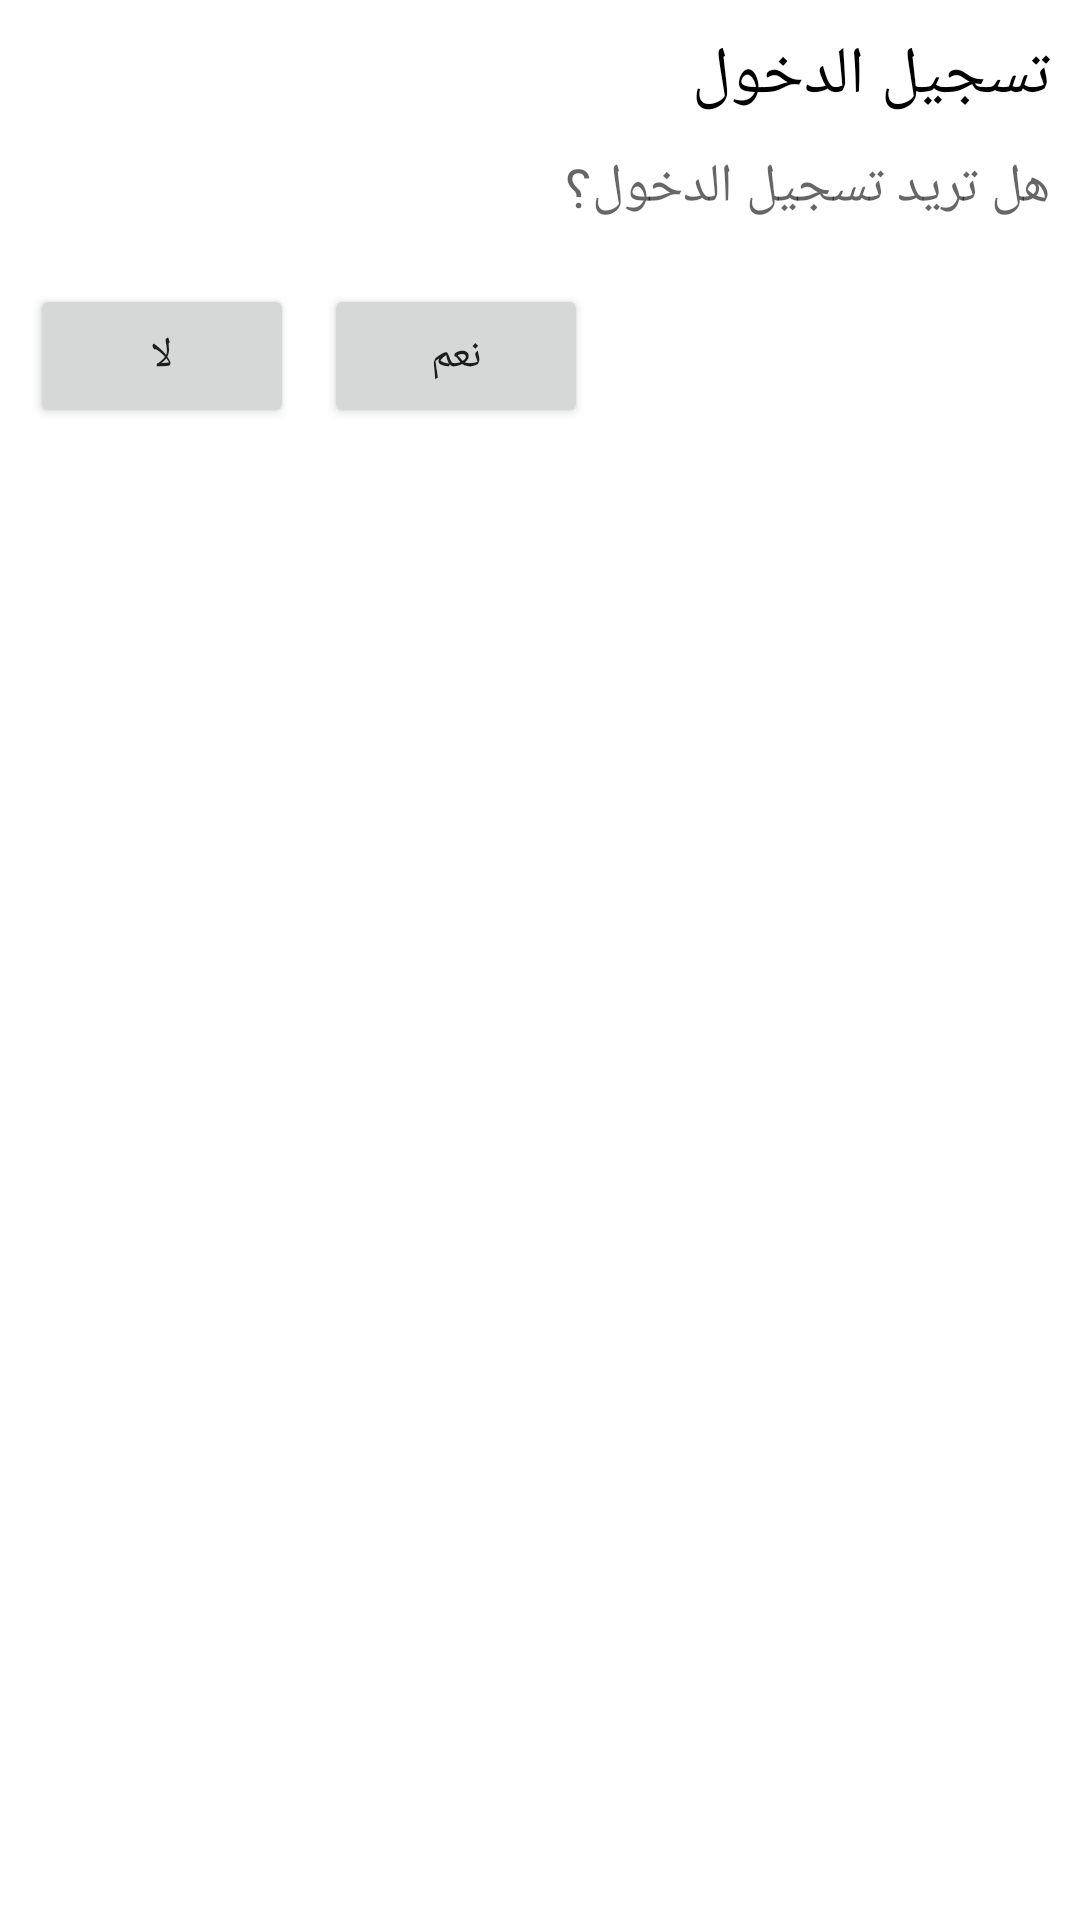

The Android layout XML behind this screen, and the referenced resources:
<!-- AndroidManifest.xml: application theme AppTheme -->
<!-- res/layout/custome_login_dialog.xml -->
<RelativeLayout xmlns:android="http://schemas.android.com/apk/res/android"
    android:layout_width="300dp"
    android:layout_height="wrap_content"
    android:orientation="vertical"
    android:padding="10dp">

    <TextView
        android:id="@+id/login_view"
        android:layout_width="wrap_content"
        android:layout_height="wrap_content"
        android:layout_alignParentTop="true"
        android:layout_alignParentEnd="true"
        android:layout_marginBottom="10dp"
        android:text="@string/login"
        android:textAppearance="@style/TextAppearance.AppCompat.Large"
        android:textColor="#000000" />

    <TextView
        android:id="@+id/ask_login_view"
        android:layout_width="wrap_content"
        android:layout_height="wrap_content"
        android:layout_below="@id/login_view"
        android:layout_alignParentEnd="true"
        android:layout_marginBottom="20dp"
        android:text="@string/ask_login"
        android:textAppearance="@style/TextAppearance.AppCompat.Medium" />

    <Button
        android:id="@+id/positive_button"
        android:layout_width="wrap_content"
        android:layout_height="wrap_content"
        android:text="@string/yes"
        android:layout_toEndOf="@id/negative_button"
        android:layout_marginStart="10dp"
        android:layout_below="@id/ask_login_view"/>
    <Button
        android:id="@+id/negative_button"
        android:layout_width="wrap_content"
        android:layout_height="wrap_content"
        android:text="@string/no"
       android:layout_alignParentStart="true"
        android:layout_below="@id/ask_login_view"/>


</RelativeLayout>
<!-- resources referenced by this layout -->
<resources>
  <string name="ask_login">هل تريد تسجيل الدخول⸮</string>
  <string name="login">تسجيل الدخول</string>
  <string name="no">لا</string>
  <string name="yes">نعم</string>
  <style name="AppTheme" parent="Theme.MaterialComponents.Light.DarkActionBar">
          
          <item name="colorPrimary">@color/colorPrimary</item>
          <item name="colorPrimaryDark">@color/colorPrimaryDark</item>
          <item name="colorAccent">@color/colorAccent</item>
  
          
          <item name="windowActionBar">false</item>
          <item name="windowNoTitle">true</item>
  
      </style>
  <color name="colorPrimary">#E4324D</color>
  <color name="colorPrimaryDark">#706F6F</color>
  <color name="colorAccent">#D81B60</color>
</resources>
